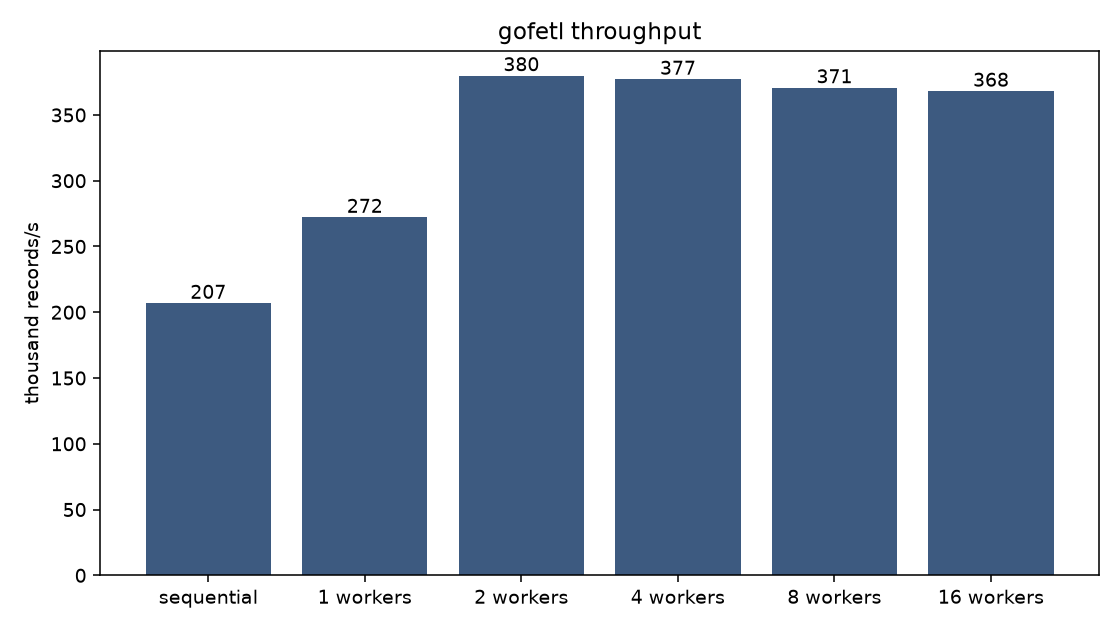

The file beside this chart, header and first rows:
mode, workers, seconds, records_per_sec
sequential, 1, 4.839, 206667
parallel, 1, 3.676, 272042
parallel, 2, 2.634, 379723
parallel, 4, 2.652, 377031
parallel, 8, 2.699, 370563
parallel, 16, 2.718, 367945
